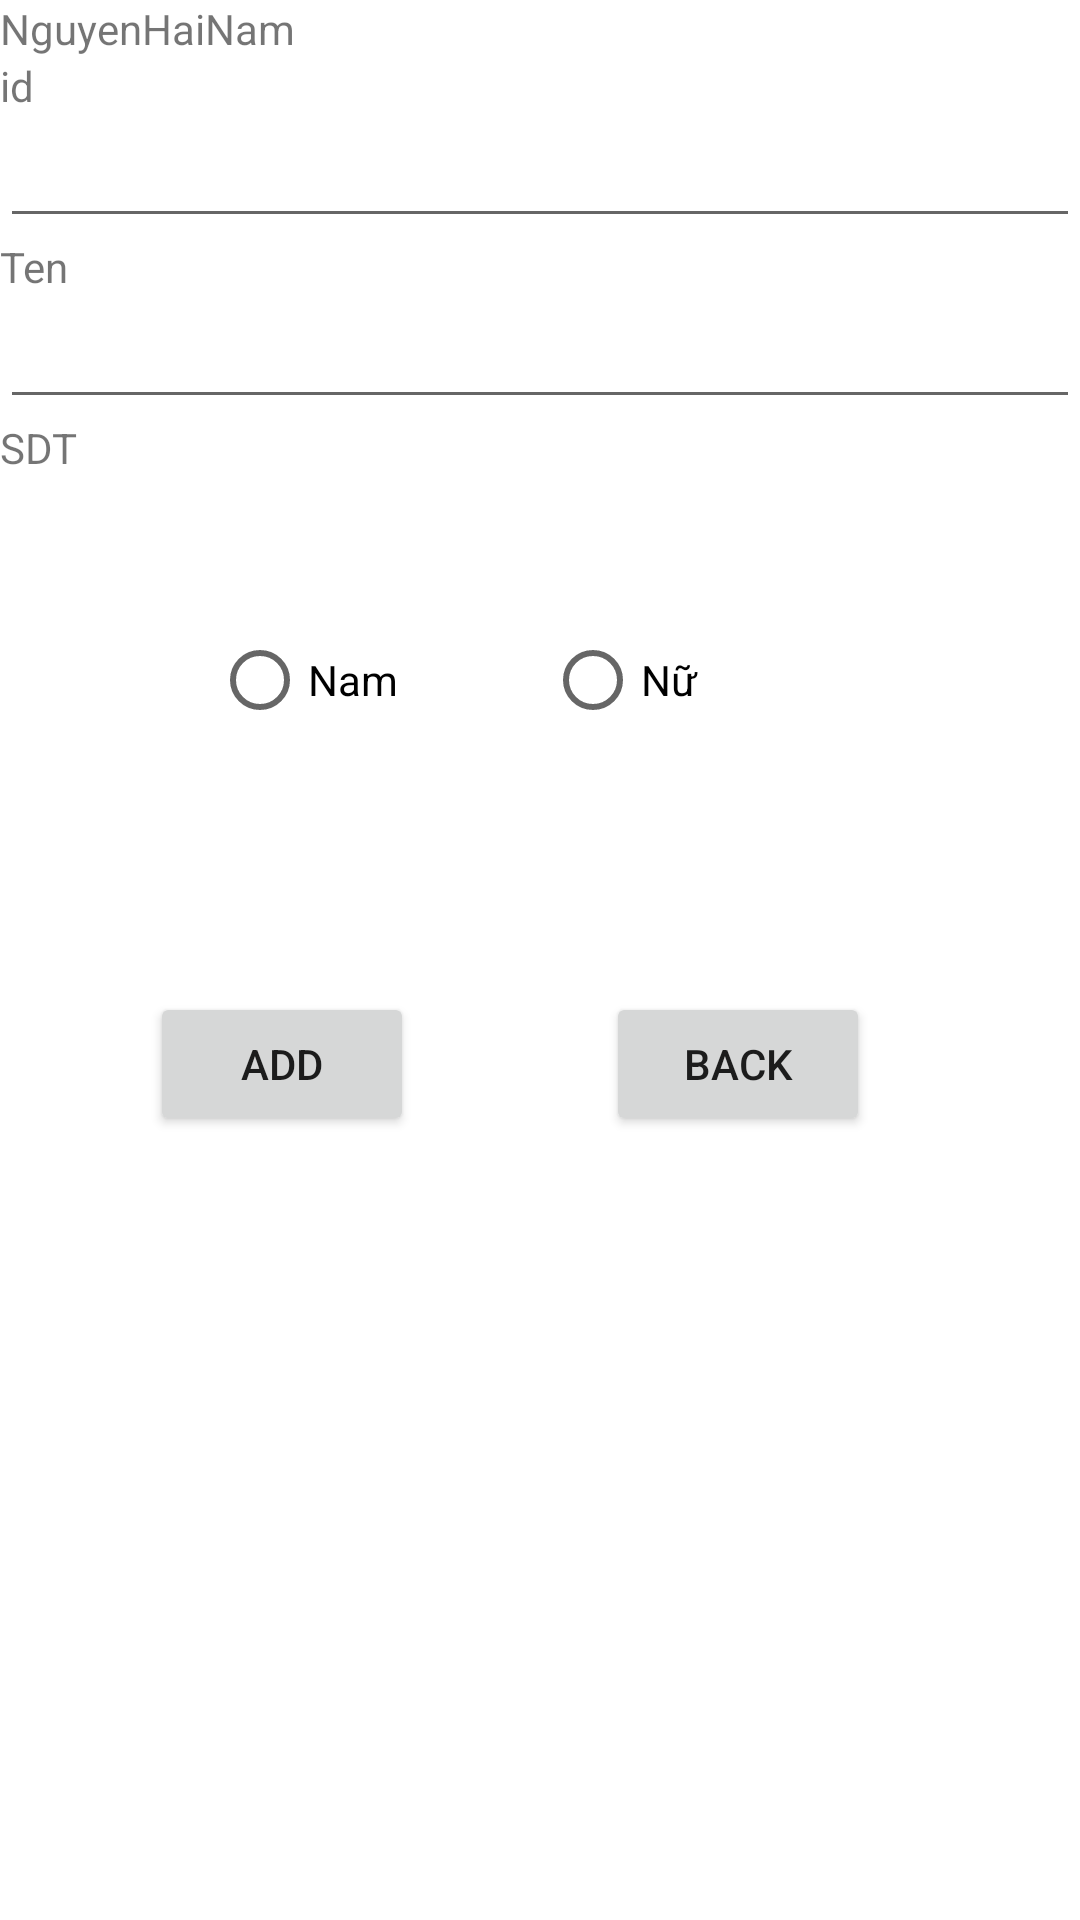

Layout XML and referenced resources for this Android screen:
<!-- AndroidManifest.xml: application theme Theme.Dethimau -->
<!-- res/layout/activity_add.xml -->
<?xml version="1.0" encoding="utf-8"?>
<androidx.constraintlayout.widget.ConstraintLayout xmlns:android="http://schemas.android.com/apk/res/android"
    xmlns:app="http://schemas.android.com/apk/res-auto"
    xmlns:tools="http://schemas.android.com/tools"
    android:layout_width="match_parent"
    android:layout_height="match_parent"
    tools:context=".AddActivity">

    <TextView
        android:id="@+id/textView"
        android:layout_width="0dp"
        android:layout_height="wrap_content"
        android:text="NguyenHaiNam"
        app:layout_constraintEnd_toEndOf="parent"
        app:layout_constraintStart_toStartOf="parent"
        app:layout_constraintTop_toTopOf="parent" />

    <TextView
        android:id="@+id/textView2"
        android:layout_width="0dp"
        android:layout_height="wrap_content"
        android:text="id"
        app:layout_constraintEnd_toEndOf="parent"
        app:layout_constraintStart_toStartOf="parent"
        app:layout_constraintTop_toBottomOf="@+id/textView" />

    <TextView
        android:id="@+id/textView4"
        android:layout_width="0dp"
        android:layout_height="wrap_content"
        android:text="Ten"
        app:layout_constraintEnd_toEndOf="parent"
        app:layout_constraintStart_toStartOf="parent"
        app:layout_constraintTop_toBottomOf="@+id/editId" />

    <TextView
        android:id="@+id/textView5"
        android:layout_width="0dp"
        android:layout_height="wrap_content"
        android:text="SDT"
        app:layout_constraintEnd_toEndOf="parent"
        app:layout_constraintStart_toStartOf="parent"
        app:layout_constraintTop_toBottomOf="@+id/editTen" />

    <EditText
        android:id="@+id/editId"
        android:layout_width="0dp"
        android:layout_height="wrap_content"
        android:ems="10"
        android:inputType="textPersonName"
        app:layout_constraintEnd_toEndOf="parent"
        app:layout_constraintStart_toStartOf="parent"
        app:layout_constraintTop_toBottomOf="@+id/textView2" />

    <EditText
        android:id="@+id/editTen"
        android:layout_width="0dp"
        android:layout_height="wrap_content"
        android:ems="10"
        android:inputType="textPersonName"
        app:layout_constraintEnd_toEndOf="parent"
        app:layout_constraintStart_toStartOf="parent"
        app:layout_constraintTop_toBottomOf="@+id/textView4" />

    <Button
        android:id="@+id/buttonAdd"
        android:layout_width="wrap_content"
        android:layout_height="wrap_content"
        android:layout_marginTop="172dp"
        android:text="Add"
        app:layout_constraintEnd_toStartOf="@+id/buttonBack"
        app:layout_constraintHorizontal_bias="0.44"
        app:layout_constraintStart_toStartOf="parent"
        app:layout_constraintTop_toBottomOf="@+id/textView5" />

    <Button
        android:id="@+id/buttonBack"
        android:layout_width="wrap_content"
        android:layout_height="wrap_content"
        android:text="Back"
        app:layout_constraintBottom_toBottomOf="@+id/buttonAdd"
        app:layout_constraintEnd_toEndOf="parent"
        app:layout_constraintHorizontal_bias="0.743"
        app:layout_constraintStart_toStartOf="parent"
        app:layout_constraintTop_toTopOf="@+id/buttonAdd"
        app:layout_constraintVertical_bias="1.0" />

    <RadioGroup
        android:id="@+id/myRadioGroup"
        android:layout_width="218dp"
        android:layout_height="53dp"
        android:layout_marginTop="44dp"
        android:orientation="horizontal"
        app:layout_constraintEnd_toEndOf="parent"
        app:layout_constraintHorizontal_bias="0.497"
        app:layout_constraintStart_toStartOf="parent"
        app:layout_constraintTop_toBottomOf="@+id/textView5">


        <RadioButton
            android:id="@+id/radioButtonNam"
            android:layout_width="111dp"
            android:layout_height="wrap_content"
            android:text="Nam" />

        <RadioButton
            android:id="@+id/radioButtonNu"
            android:layout_width="96dp"
            android:layout_height="wrap_content"
            android:text="Nữ" />

    </RadioGroup>

</androidx.constraintlayout.widget.ConstraintLayout>
<!-- resources referenced by this layout -->
<resources>
  <style name="Theme.Dethimau" parent="Theme.MaterialComponents.DayNight.DarkActionBar">
          
          <item name="colorPrimary">@color/purple_500</item>
          <item name="colorPrimaryVariant">@color/purple_700</item>
          <item name="colorOnPrimary">@color/white</item>
          
          <item name="colorSecondary">@color/teal_200</item>
          <item name="colorSecondaryVariant">@color/teal_700</item>
          <item name="colorOnSecondary">@color/black</item>
          
          <item name="android:statusBarColor" tools:targetApi="l">?attr/colorPrimaryVariant</item>
          
      </style>
  <!-- not gathered from this repository: default colours our renderer supplied (Android Studio template values) -->
  <color name="purple_500">#FF6200EE</color>
  <color name="purple_700">#FF3700B3</color>
  <color name="teal_200">#FF03DAC5</color>
  <color name="teal_700">#FF018786</color>
  <color name="black">#FF000000</color>
  <color name="white">#FFFFFFFF</color>
</resources>
